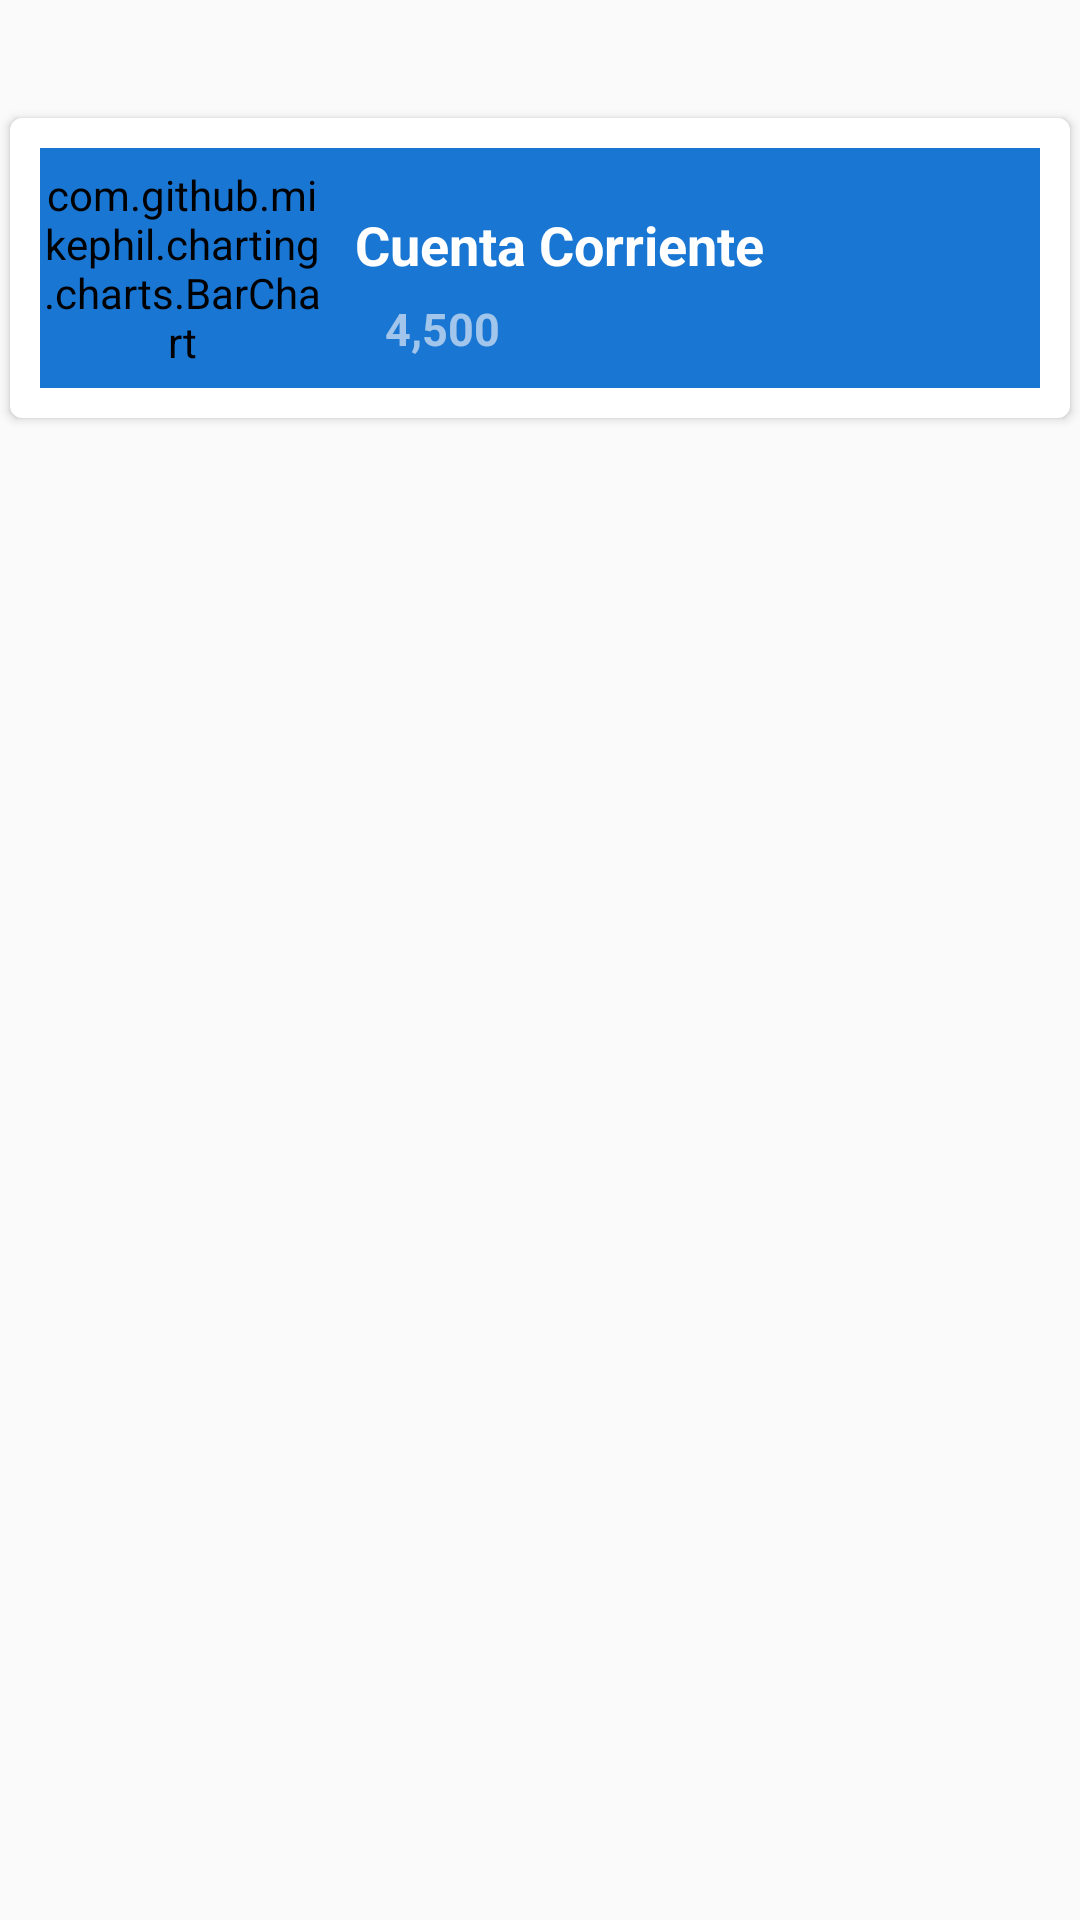

Android layout source for this screen:
<!-- AndroidManifest.xml: application theme AppTheme -->
<!-- res/layout/card_view_menu.xml -->
<?xml version="1.0" encoding="utf-8"?>
<LinearLayout
    xmlns:android="http://schemas.android.com/apk/res/android"
    xmlns:app="http://schemas.android.com/apk/res-auto"
    android:orientation="vertical"
    android:layout_width="match_parent"
    android:layout_height="wrap_content">
    <androidx.cardview.widget.CardView
        android:id="@+id/cardviewMenu"
        android:layout_width="match_parent"
        android:layout_height="wrap_content"
        app:cardCornerRadius="4dp"
        android:layout_marginTop="35dp"
        android:background="@android:color/white"
        app:cardUseCompatPadding="true"
        android:elevation="2dp"

        >
        <FrameLayout
            android:layout_width="match_parent"
            android:layout_height="match_parent">

            <ImageView
                android:layout_width="match_parent"
                android:layout_height="80dp"
                android:layout_margin="10dp"
                android:background="@color/colorPrimaryDark"
                android:transitionName="transitionnamepicture"
                />
            <RelativeLayout
                android:layout_width="match_parent"
                android:layout_height="match_parent">

                <com.github.mikephil.charting.charts.BarChart
                    android:id="@+id/barChart"
                    android:layout_width="95dp"
                    android:layout_height="80dp"
                    android:layout_margin="10dp"
                    android:background="@color/colorPrimaryDark"
                    android:backgroundTint="@color/colorPrimaryDark"
                    />
                <TextView
                    android:id="@+id/TituloMenu"
                    android:layout_width="wrap_content"
                    android:layout_height="wrap_content"
                    android:orientation="horizontal"
                    android:textAlignment="center"
                    android:layout_marginTop="30dp"
                    android:textColor="@android:color/white"
                    android:text="Cuenta Corriente"
                    android:layout_toRightOf="@id/barChart"
                    android:textSize="18sp"
                    android:textStyle="bold"
                    />
                <LinearLayout
                    android:layout_width="match_parent"
                    android:layout_height="wrap_content"
                    android:layout_marginTop="60dp"
                    android:layout_toRightOf="@id/barChart"
                    android:orientation="horizontal"
                    >

                    <TextView
                        android:id="@+id/DescripcionMenu"
                        android:layout_width="wrap_content"
                        android:layout_height="wrap_content"
                        android:orientation="horizontal"
                        android:textAlignment="center"
                        android:textColor="#97FFFCFC"
                        android:text="4,500"
                        android:layout_toRightOf="@id/barChart"
                        android:layout_marginLeft="10dp"
                        android:textSize="15sp"
                        android:textStyle="bold"
                        />
                </LinearLayout>

            </RelativeLayout>

        </FrameLayout>
    </androidx.cardview.widget.CardView>
</LinearLayout>
<!-- resources referenced by this layout -->
<resources>
  <color name="colorPrimaryDark">#1976D2</color>
  <style name="AppTheme" parent="Theme.AppCompat.Light.NoActionBar">
          
          <item name="colorPrimary">@color/colorPrimary</item>
          <item name="colorPrimaryDark">@color/colorPrimaryDark</item>
          <item name="colorAccent">@color/colorAccent</item>
      </style>
  <color name="colorPrimary">#2196F3</color>
  <color name="colorAccent">#448AFF</color>
</resources>
